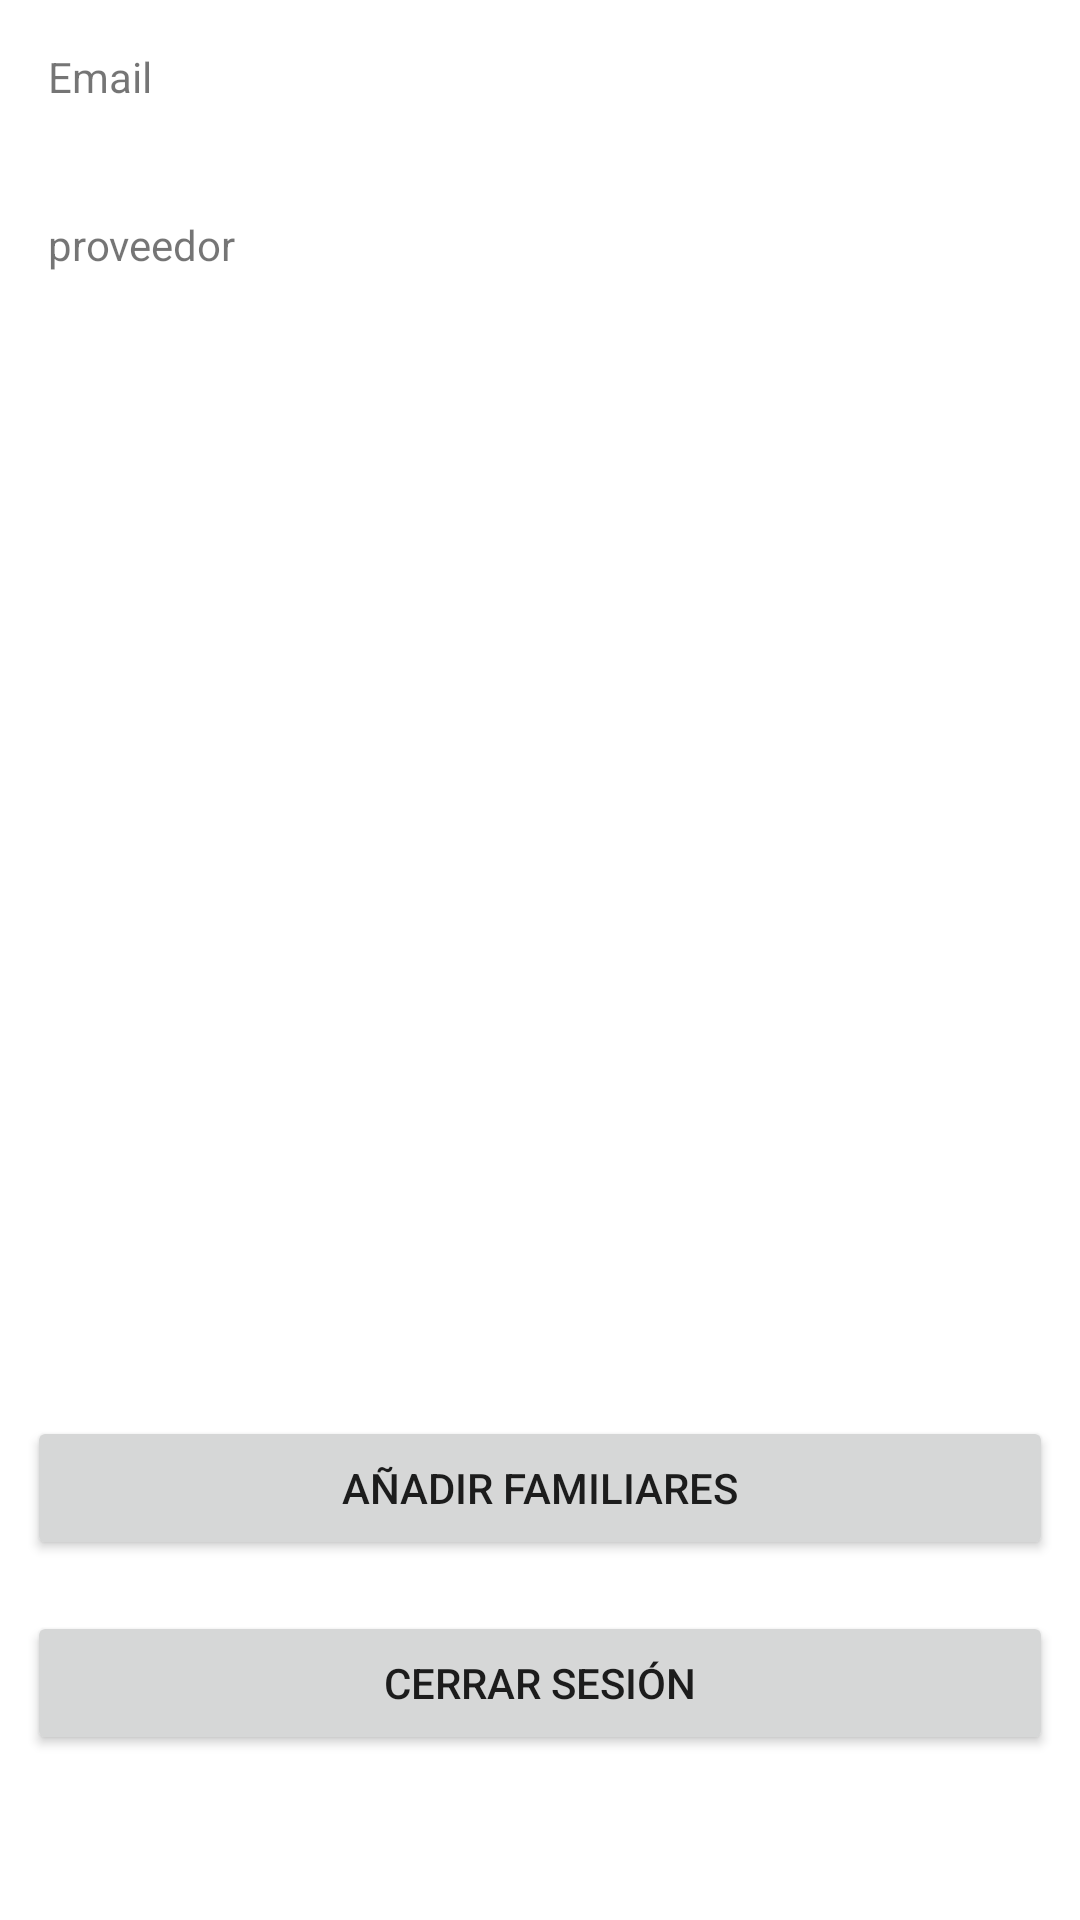

Layout XML and referenced resources for this Android screen:
<!-- AndroidManifest.xml: application theme Theme.Proyect -->
<!-- res/layout/activity_home.xml -->
<?xml version="1.0" encoding="utf-8"?>
<androidx.constraintlayout.widget.ConstraintLayout xmlns:android="http://schemas.android.com/apk/res/android"
    xmlns:app="http://schemas.android.com/apk/res-auto"
    xmlns:tools="http://schemas.android.com/tools"
    android:layout_width="match_parent"
    android:layout_height="match_parent"
    tools:context=".AuthActivity">


    <Button
        android:id="@+id/logOutButton"
        android:layout_width="0dp"
        android:layout_height="wrap_content"
        android:layout_marginStart="9dp"
        android:layout_marginTop="17dp"
        android:layout_marginEnd="9dp"
        android:text="Cerrar sesión"
        app:layout_constraintEnd_toEndOf="parent"
        app:layout_constraintStart_toStartOf="parent"
        app:layout_constraintTop_toBottomOf="@+id/addButton" />

    <Button
        android:id="@+id/addButton"
        android:layout_width="0dp"
        android:layout_height="wrap_content"
        android:layout_marginStart="9dp"
        android:layout_marginEnd="9dp"
        android:layout_marginBottom="120dp"
        android:text="Añadir familiares"
        app:layout_constraintBottom_toBottomOf="parent"
        app:layout_constraintEnd_toEndOf="parent"
        app:layout_constraintStart_toStartOf="parent" />

    <LinearLayout
        android:id="@+id/linearLayout3"
        android:layout_width="0dp"
        android:layout_height="wrap_content"
        android:layout_marginStart="16dp"
        android:layout_marginTop="16dp"
        android:layout_marginEnd="16dp"
        android:orientation="vertical"
        app:layout_constraintEnd_toEndOf="parent"
        app:layout_constraintStart_toStartOf="parent"
        app:layout_constraintTop_toTopOf="parent">

        <TextView
            android:id="@+id/emailTextView"
            android:layout_width="match_parent"
            android:layout_height="40dp"
            android:text="Email" />

        <Space
            android:layout_width="match_parent"
            android:layout_height="16dp" />

        <TextView
            android:id="@+id/providerTextView"
            android:layout_width="match_parent"
            android:layout_height="40dp"
            android:text="proveedor" />

        <Space
            android:layout_width="match_parent"
            android:layout_height="16dp" />

        <LinearLayout
            android:layout_width="match_parent"
            android:layout_height="wrap_content"
            android:orientation="horizontal">


        </LinearLayout>

    </LinearLayout>


</androidx.constraintlayout.widget.ConstraintLayout>
<!-- resources referenced by this layout -->
<resources>
  <style name="Theme.Proyect" parent="Theme.MaterialComponents.DayNight.DarkActionBar">
          
          <item name="colorPrimary">#161F57</item>
          <item name="colorPrimaryVariant">#26379F</item>
          <item name="colorOnPrimary">@color/white</item>
          
          <item name="colorSecondary">@color/teal_200</item>
          <item name="colorSecondaryVariant">@color/teal_700</item>
          <item name="colorOnSecondary">@color/black</item>
          
          <item name="android:statusBarColor" tools:targetApi="l">?attr/colorPrimaryVariant</item>
          
      </style>
  <!-- not gathered from this repository: default colours our renderer supplied (Android Studio template values) -->
  <color name="teal_200">#FF03DAC5</color>
  <color name="teal_700">#FF018786</color>
  <color name="black">#FF000000</color>
  <color name="white">#FFFFFFFF</color>
</resources>
